Run: headless pygame with SDL's dummy video driver; simulated clock (each Clock.tick advances the game by its frame time, no real sleeping); random seed 0; keys injected as events and as key.get_pressed() state; no mouse input; restart key SPACE tapped at the start of phases 3 and 4.
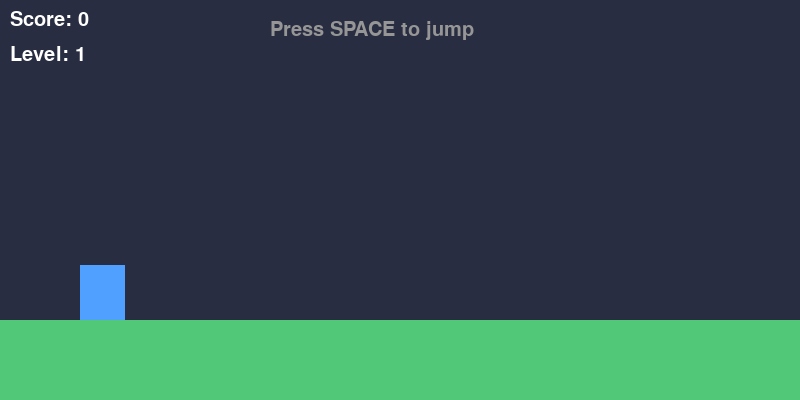
Frame 1 of 4 · flips 1–60 · no input
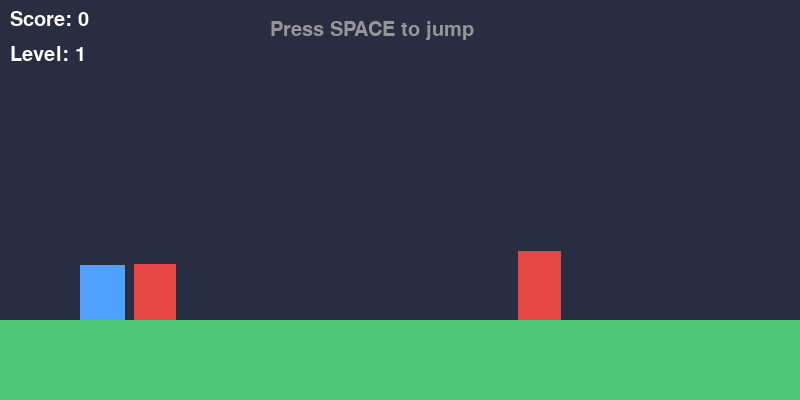
Frame 2 of 4 · flips 61–180 · tapped SPACE, RETURN · held RIGHT (→), D
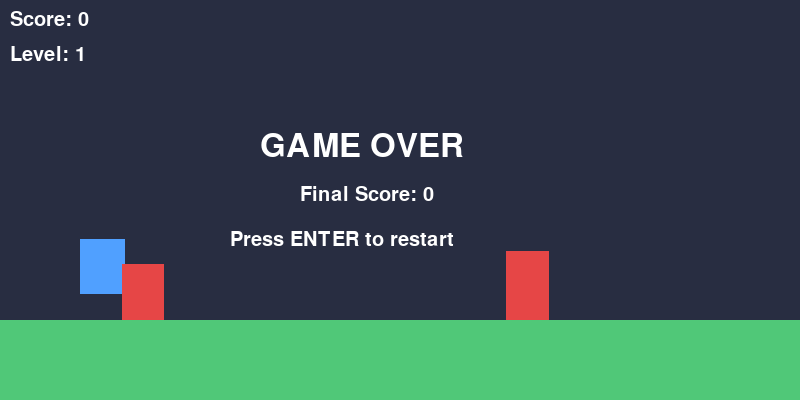
Frame 3 of 4 · flips 181–300 · tapped SPACE · held DOWN (↓), S
Frame 4 of 4 · flips 301–420 · tapped SPACE · held LEFT (←), A, UP (↑), W · screen unchanged from frame 3, image omitted

The pygame program that drew these frames:

import pygame
import random

pygame.init()

# Window
WIDTH, HEIGHT = 800, 400
screen = pygame.display.set_mode((WIDTH, HEIGHT))
pygame.display.set_caption("Jump Game")

clock = pygame.time.Clock()
font = pygame.font.SysFont("Arial", 30)
big_font = pygame.font.SysFont("Arial", 48)

# Colors
SKY = (40, 45, 65)
GROUND = (80, 200, 120)
WHITE = (255, 255, 255)
RED = (230, 70, 70)
BLUE = (80, 160, 255)
GRAY = (150, 150, 150)

# Player
player_width = 45
player_height = 55
player_x = 80
player_y = HEIGHT - 80 - player_height
player_velocity_y = 0
gravity = 0.8
jump_power = -14
is_jumping = False

# Ground
ground_y = HEIGHT - 80

# Obstacles
obstacles = []
obstacle_speed = 6
spawn_timer = 0

# Game variables
score = 0
level = 1
game_over = False
running = True


def reset_game():
    global player_y, player_velocity_y, is_jumping
    global obstacles, obstacle_speed, spawn_timer
    global score, level, game_over

    player_y = ground_y - player_height
    player_velocity_y = 0
    is_jumping = False

    obstacles = []
    obstacle_speed = 6
    spawn_timer = 0

    score = 0
    level = 1
    game_over = False


def create_obstacle():
    width = random.randint(25, 45)
    height = random.randint(35, 70)

    obstacle = pygame.Rect(
        WIDTH,
        ground_y - height,
        width,
        height
    )

    return obstacle


while running:
    screen.fill(SKY)

    # Events
    for event in pygame.event.get():
        if event.type == pygame.QUIT:
            running = False

        if event.type == pygame.KEYDOWN:
            if game_over and event.key == pygame.K_RETURN:
                reset_game()

            if not game_over:
                if event.key == pygame.K_SPACE and not is_jumping:
                    player_velocity_y = jump_power
                    is_jumping = True

    if not game_over:
        # Player physics
        player_velocity_y += gravity
        player_y += player_velocity_y

        if player_y >= ground_y - player_height:
            player_y = ground_y - player_height
            player_velocity_y = 0
            is_jumping = False

        player = pygame.Rect(player_x, player_y, player_width, player_height)

        # Spawn obstacles
        spawn_timer += 1

        if spawn_timer > random.randint(60, 100):
            obstacles.append(create_obstacle())
            spawn_timer = 0

        # Move obstacles
        for obstacle in obstacles[:]:
            obstacle.x -= obstacle_speed

            if obstacle.right < 0:
                obstacles.remove(obstacle)
                score += 1

                if score % 5 == 0:
                    level += 1
                    obstacle_speed += 1

            if player.colliderect(obstacle):
                game_over = True

    else:
        player = pygame.Rect(player_x, player_y, player_width, player_height)

    # Draw ground
    pygame.draw.rect(screen, GROUND, (0, ground_y, WIDTH, HEIGHT - ground_y))

    # Draw player
    pygame.draw.rect(screen, BLUE, player)

    # Draw obstacles
    for obstacle in obstacles:
        pygame.draw.rect(screen, RED, obstacle)

    # UI
    score_text = font.render(f"Score: {score}", True, WHITE)
    level_text = font.render(f"Level: {level}", True, WHITE)

    screen.blit(score_text, (10, 10))
    screen.blit(level_text, (10, 45))

    # Hint
    if not game_over and score == 0:
        hint_text = font.render("Press SPACE to jump", True, GRAY)
        screen.blit(hint_text, (WIDTH // 2 - 130, 20))

    # Game over
    if game_over:
        game_over_text = big_font.render("GAME OVER", True, WHITE)
        final_score_text = font.render(f"Final Score: {score}", True, WHITE)
        restart_text = font.render("Press ENTER to restart", True, WHITE)

        screen.blit(game_over_text, (WIDTH // 2 - 140, HEIGHT // 2 - 70))
        screen.blit(final_score_text, (WIDTH // 2 - 100, HEIGHT // 2 - 15))
        screen.blit(restart_text, (WIDTH // 2 - 170, HEIGHT // 2 + 30))

    pygame.display.update()
    clock.tick(60)

pygame.quit()
